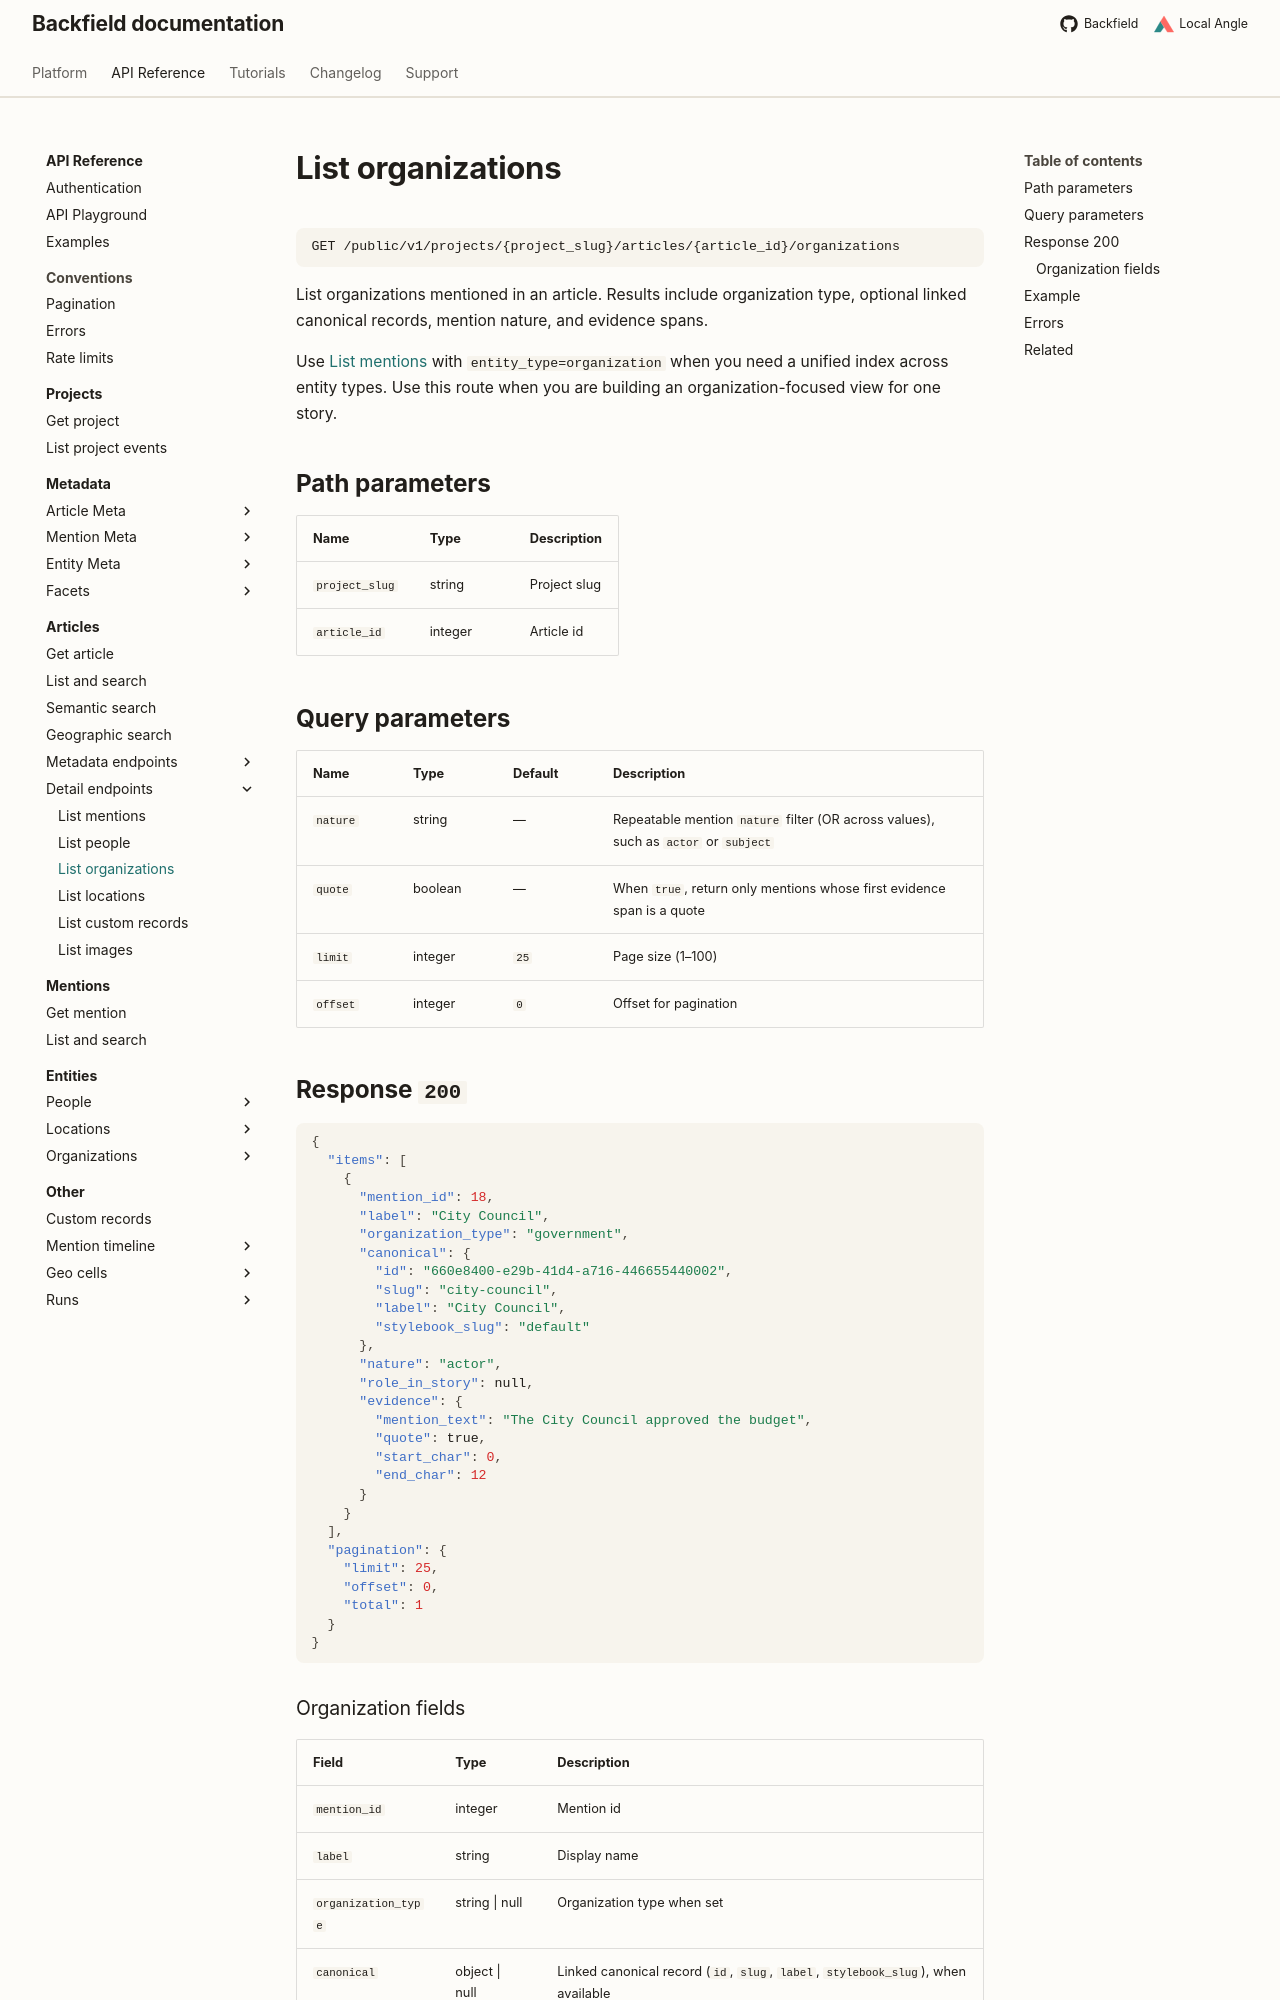

repository: localangle/backfield-docs · page: api/articles/hub/organizations/index.html · generator: mkdocs

# List organizations

```http
GET /public/v1/projects/{project_slug}/articles/{article_id}/organizations
```

List organizations mentioned in an article. Results include organization type, optional linked canonical records, mention nature, and evidence spans.

Use [List mentions](mentions.md) with `entity_type=organization` when you need a unified index across entity types. Use this route when you are building an organization-focused view for one story.

## Path parameters

| Name | Type | Description |
| --- | --- | --- |
| `project_slug` | string | Project slug |
| `article_id` | integer | Article id |

## Query parameters

| Name | Type | Default | Description |
| --- | --- | --- | --- |
| `nature` | string | — | Repeatable mention `nature` filter (OR across values), such as `actor` or `subject` |
| `quote` | boolean | — | When `true`, return only mentions whose first evidence span is a quote |
| `limit` | integer | `25` | Page size (1–100) |
| `offset` | integer | `0` | Offset for pagination |

## Response `200`

```json
{
  "items": [
    {
      "mention_id": 18,
      "label": "City Council",
      "organization_type": "government",
      "canonical": {
        "id": "660e8400-e29b-41d4-a716-446655440002",
        "slug": "city-council",
        "label": "City Council",
        "stylebook_slug": "default"
      },
      "nature": "actor",
      "role_in_story": null,
      "evidence": {
        "mention_text": "The City Council approved the budget",
        "quote": true,
        "start_char": 0,
        "end_char": 12
      }
    }
  ],
  "pagination": {
    "limit": 25,
    "offset": 0,
    "total": 1
  }
}
```
